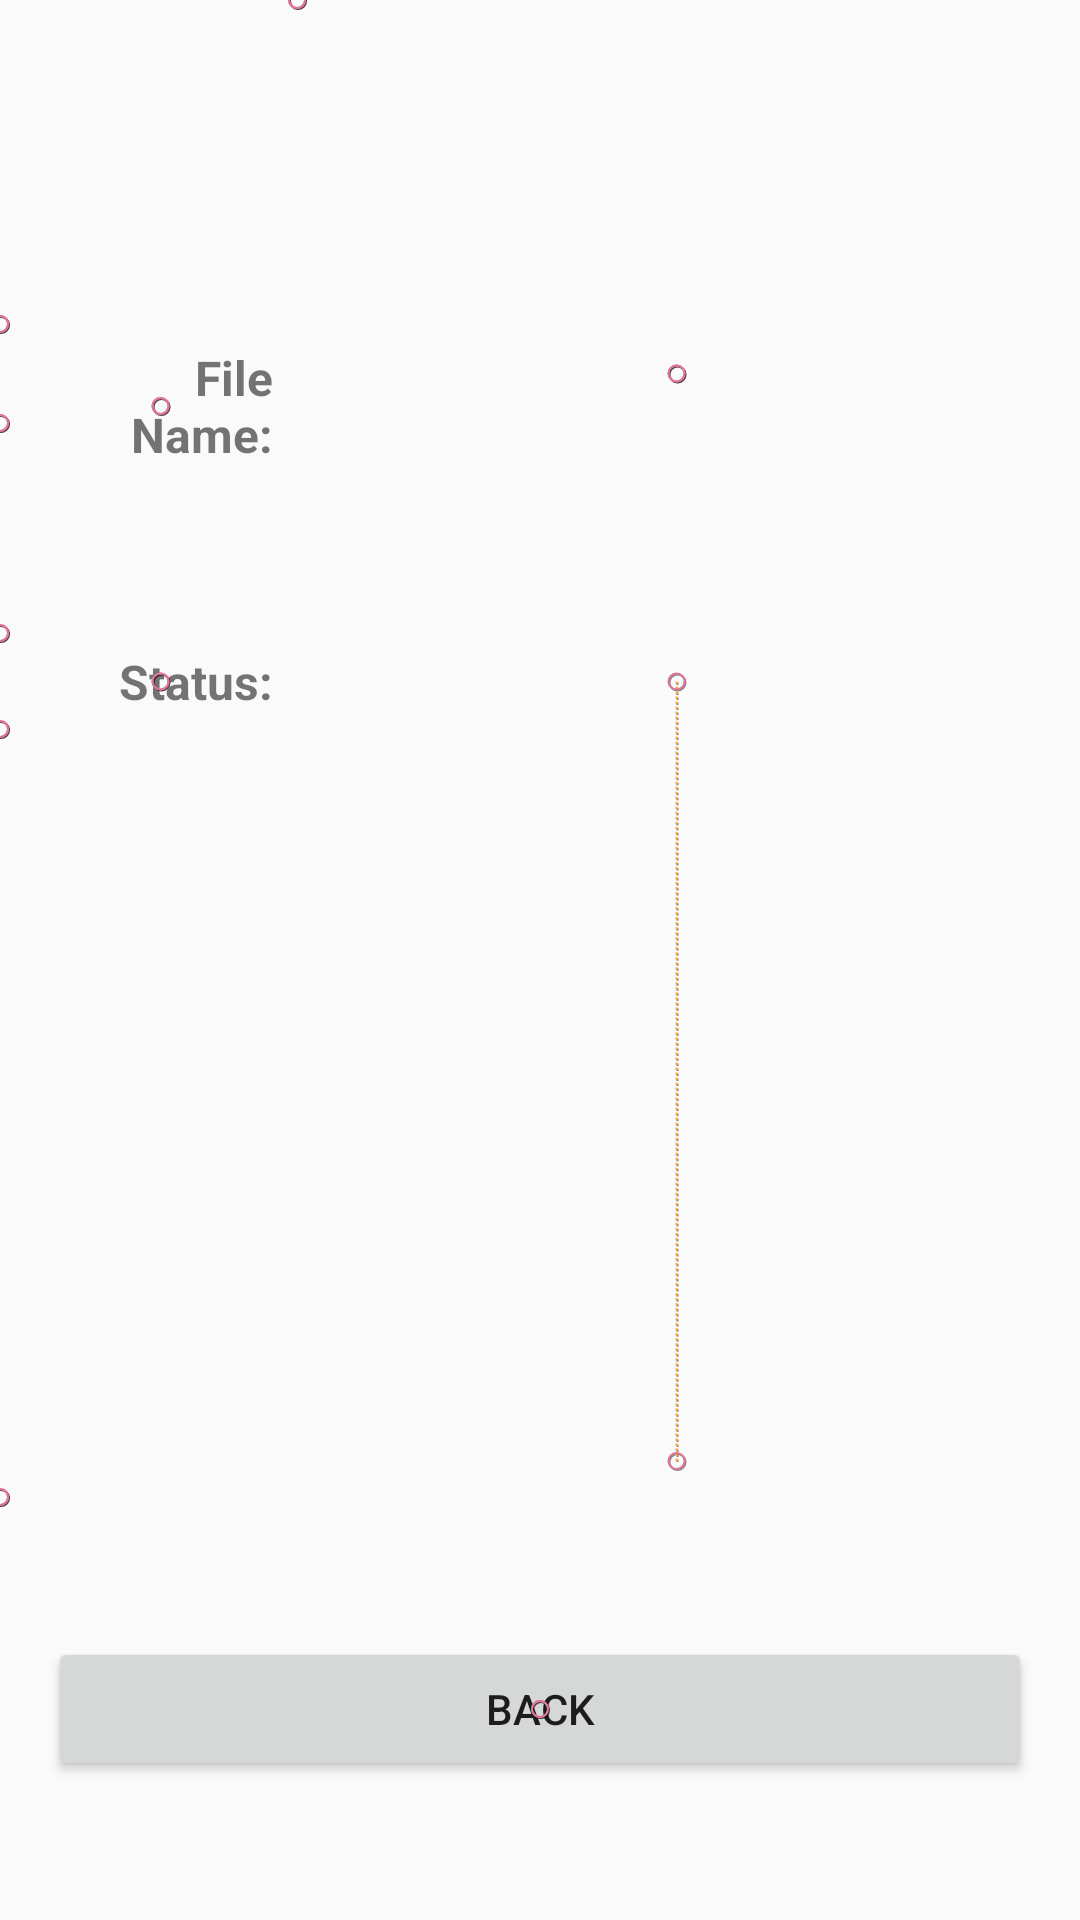

Produce the Android XML layout that renders to this screen, including the resource entries it uses.
<!-- AndroidManifest.xml: application theme AppTheme -->
<!-- res/layout/activity_detail.xml -->
<?xml version="1.0" encoding="utf-8"?>
<androidx.constraintlayout.motion.widget.MotionLayout
    xmlns:android="http://schemas.android.com/apk/res/android"
    xmlns:app="http://schemas.android.com/apk/res-auto"
    xmlns:tools="http://schemas.android.com/tools"
    android:layout_width="match_parent"
    android:layout_height="match_parent"
    android:id="@+id/motionLayout"
    tools:context=".DetailActivity"
    tools:layout_editor_absoluteX="8dp"
    tools:layout_editor_absoluteY="-2dp"
    app:motionDebug="SHOW_PATH"
    app:layoutDescription="@xml/activity_detail_scene">


    <TextView
        android:id="@+id/textView"
        android:layout_width="0dp"
        android:layout_height="wrap_content"
        android:layout_marginStart="16dp"
        android:layout_marginEnd="8dp"
        android:text="@string/file_name"
        android:textAlignment="viewEnd"
        android:textSize="16sp"
        android:textStyle="bold"
        app:layout_constraintEnd_toStartOf="@+id/guideline2"
        app:layout_constraintStart_toStartOf="parent"
        app:layout_constraintTop_toTopOf="@+id/file_name_text" />

    <TextView
        android:id="@+id/file_name_text"
        android:layout_width="0dp"
        android:layout_height="wrap_content"
        android:layout_marginStart="8dp"
        android:layout_marginEnd="16dp"
        app:layout_constraintBottom_toTopOf="@+id/guideline"
        app:layout_constraintEnd_toEndOf="parent"
        app:layout_constraintHorizontal_bias="1.0"
        app:layout_constraintStart_toStartOf="@+id/guideline2"
        app:layout_constraintTop_toTopOf="@+id/guideline5" />

    <androidx.constraintlayout.widget.Guideline
        android:id="@+id/guideline2"
        android:layout_width="wrap_content"
        android:layout_height="wrap_content"
        android:orientation="vertical"
        app:layout_constraintGuide_begin="99dp" />

    <TextView
        android:id="@+id/textView3"
        android:layout_width="0dp"
        android:layout_height="wrap_content"
        android:layout_marginStart="16dp"
        android:layout_marginEnd="8dp"
        android:text="@string/status"
        android:textAlignment="viewEnd"
        android:textSize="16sp"
        android:textStyle="bold"
        app:layout_constraintBottom_toTopOf="@+id/guideline6"
        app:layout_constraintEnd_toStartOf="@+id/guideline2"
        app:layout_constraintHorizontal_bias="0.0"
        app:layout_constraintStart_toStartOf="parent"
        app:layout_constraintTop_toTopOf="@+id/guideline4" />

    <TextView
        android:id="@+id/status_text"
        android:layout_width="0dp"
        android:layout_height="wrap_content"
        android:layout_marginStart="8dp"
        android:layout_marginEnd="16dp" />

    <androidx.constraintlayout.widget.Guideline
        android:id="@+id/guideline4"
        android:layout_width="wrap_content"
        android:layout_height="wrap_content"
        android:orientation="horizontal"
        app:layout_constraintGuide_begin="211dp" />

    <androidx.constraintlayout.widget.Guideline
        android:id="@+id/guideline5"
        android:layout_width="wrap_content"
        android:layout_height="wrap_content"
        android:orientation="horizontal"
        app:layout_constraintGuide_begin="108dp" />

    <Button
        android:id="@+id/button"
        android:layout_width="0dp"
        android:layout_height="wrap_content"
        android:layout_marginStart="16dp"
        android:layout_marginEnd="16dp"
        android:text="@string/okay_button"
        app:layout_constraintBottom_toBottomOf="parent"
        app:layout_constraintEnd_toEndOf="parent"
        app:layout_constraintStart_toStartOf="parent"
        app:layout_constraintTop_toTopOf="@+id/guideline7" />

    <androidx.constraintlayout.widget.Guideline
        android:id="@+id/guideline7"
        android:layout_width="wrap_content"
        android:layout_height="wrap_content"
        android:orientation="horizontal"
        app:layout_constraintGuide_begin="499dp" />

    <androidx.constraintlayout.widget.Guideline
        android:id="@+id/guideline"
        android:layout_width="wrap_content"
        android:layout_height="wrap_content"
        android:orientation="horizontal"
        app:layout_constraintGuide_begin="141dp" />

    <androidx.constraintlayout.widget.Guideline
        android:id="@+id/guideline6"
        android:layout_width="wrap_content"
        android:layout_height="wrap_content"
        android:orientation="horizontal"
        app:layout_constraintGuide_begin="243dp" />

</androidx.constraintlayout.motion.widget.MotionLayout>
<!-- resources referenced by this layout -->
<resources>
  <string name="file_name">File Name:</string>
  <string name="okay_button">BACK</string>
  <string name="status">Status:</string>
  <style name="AppTheme" parent="Theme.AppCompat.Light.DarkActionBar">
          
          <item name="colorPrimary">@color/colorPrimary</item>
          <item name="colorPrimaryDark">@color/colorPrimaryDark</item>
          <item name="colorAccent">@color/colorAccent</item>
  
      </style>
  <color name="colorPrimary">#07C2AA</color>
  <color name="colorPrimaryDark">#004349</color>
  <color name="colorAccent">#F9A825</color>
</resources>
